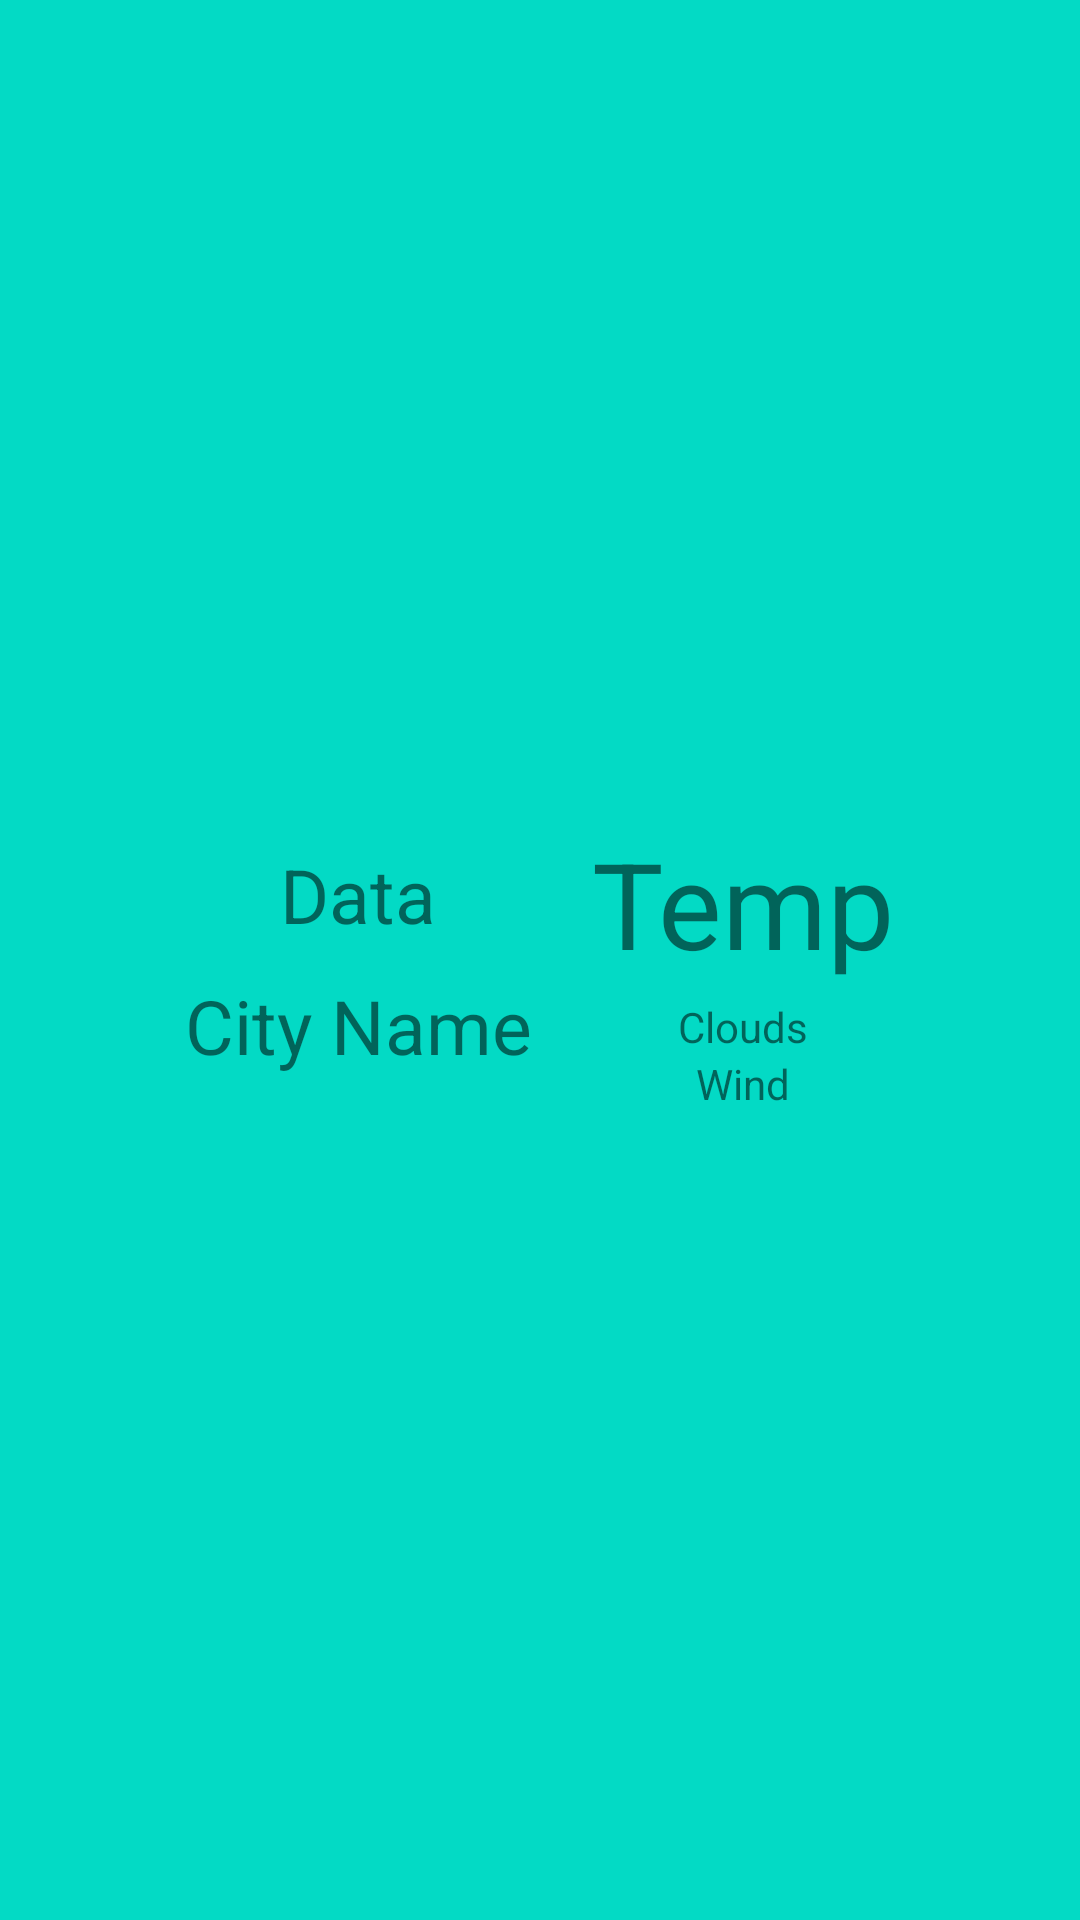

Write the Android layout XML for this screen, with the resource values it uses.
<!-- AndroidManifest.xml: application theme AppTheme -->
<!-- res/layout/fragment_main_weather.xml -->
<?xml version="1.0" encoding="utf-8"?>
<androidx.appcompat.widget.LinearLayoutCompat xmlns:android="http://schemas.android.com/apk/res/android"
    xmlns:tools="http://schemas.android.com/tools"
    android:layout_width="match_parent"
    android:layout_height="match_parent"
    android:background="@color/colorAccent"
    android:gravity="center"
    android:orientation="horizontal"
    tools:context=".MainWeatherFragment"

    >


    

    <androidx.appcompat.widget.LinearLayoutCompat
        style="@style/mainFragment"
        android:layout_width="wrap_content"
        android:layout_height="wrap_content"
        android:gravity="center"
        android:orientation="vertical">

        <androidx.appcompat.widget.AppCompatTextView
            android:id="@+id/tvData"
            style="@style/mainFragment"
            android:layout_width="wrap_content"
            android:layout_height="wrap_content"
            android:text="Data" />

        <androidx.appcompat.widget.AppCompatTextView
            android:id="@+id/tvCityName"
            style="@style/mainFragment"
            android:layout_width="wrap_content"
            android:layout_height="wrap_content"
            android:text="City Name" />


        <androidx.appcompat.widget.AppCompatImageView
            android:id="@+id/ivIcon"
            android:layout_width="wrap_content"
            android:layout_height="wrap_content" />


    </androidx.appcompat.widget.LinearLayoutCompat>


    <androidx.appcompat.widget.LinearLayoutCompat
        style="@style/mainFragment"
        android:layout_width="wrap_content"
        android:layout_height="wrap_content"
        android:gravity="center"
        android:orientation="vertical">


        <androidx.appcompat.widget.AppCompatTextView
            android:id="@+id/tvTemp"
            style="@style/temp"
            android:layout_width="wrap_content"
            android:layout_height="wrap_content"
            android:text="Temp" />

        <androidx.appcompat.widget.AppCompatTextView
            android:id="@+id/tvClouds"
            android:layout_width="wrap_content"
            android:layout_height="wrap_content"
            android:text="Clouds" />

        <androidx.appcompat.widget.AppCompatTextView
            android:id="@+id/tvWind"
            android:layout_width="wrap_content"
            android:layout_height="wrap_content"
            android:text="Wind" />

        
        
        
        
        

        
        
        
        
        

    </androidx.appcompat.widget.LinearLayoutCompat>


</androidx.appcompat.widget.LinearLayoutCompat>
<!-- resources referenced by this layout -->
<resources>
  <style name="mainFragment">
          <item name="android:textSize">25sp</item>
          <item name="android:padding">5dp</item>
          mainFragment</style>
  <style name="temp">
          <item name="android:textSize">40sp</item>
          <item name="android:padding">5dp</item>
          mainFragment</style>
  <style name="AppTheme" parent="Theme.AppCompat.Light.DarkActionBar">
          
          <item name="colorPrimary">@color/colorPrimary</item>
          <item name="colorPrimaryDark">@color/colorPrimaryDark</item>
          <item name="colorAccent">@color/colorAccent</item>
      </style>
  <!-- not gathered from this repository: default colours our renderer supplied (Android Studio template values) -->
  <color name="colorPrimary">#FF6200EE</color>
  <color name="colorPrimaryDark">#FF3700B3</color>
  <color name="colorAccent">#FF03DAC5</color>
</resources>
